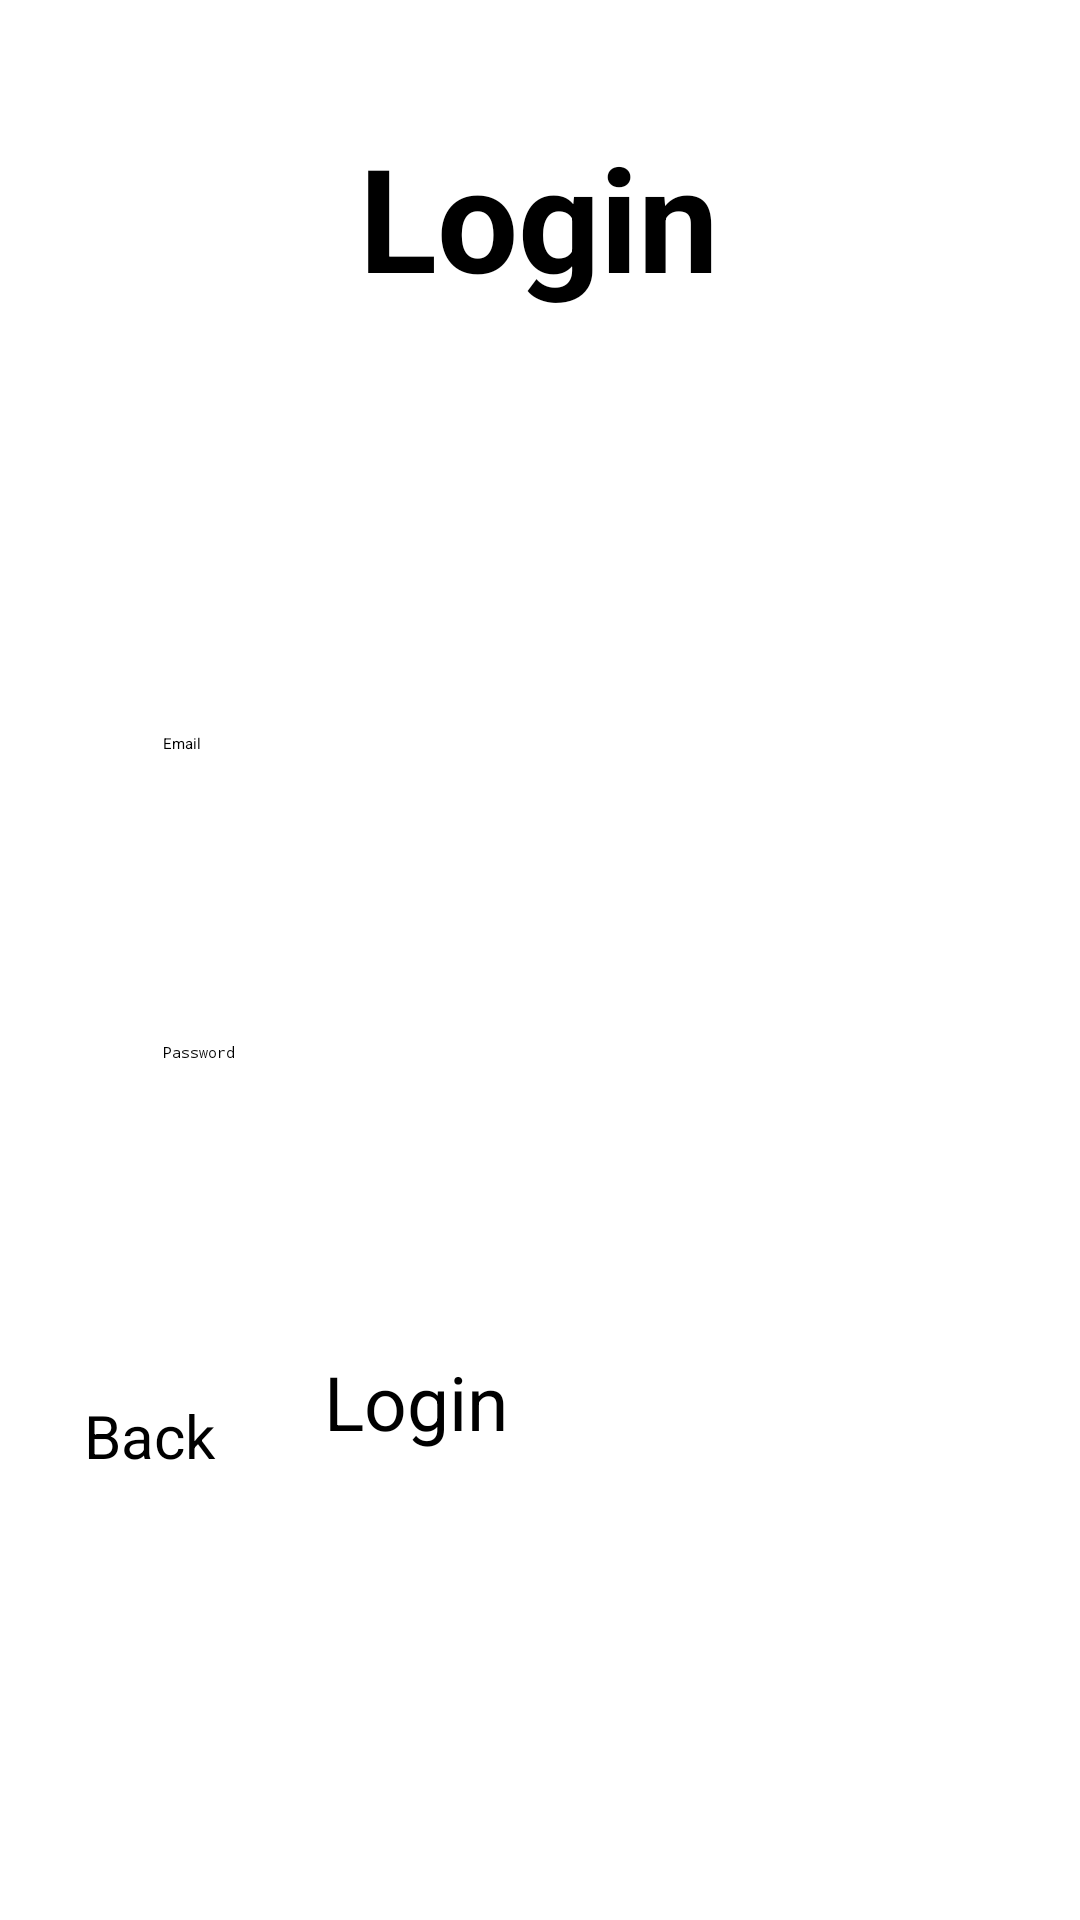

This screen was rendered from an Android layout file. Write that file and the resources it references.
<!-- AndroidManifest.xml: application theme Theme.BudgetBuddy -->
<!-- res/layout/activity_login.xml -->
<?xml version="1.0" encoding="utf-8"?>
<androidx.constraintlayout.widget.ConstraintLayout xmlns:android="http://schemas.android.com/apk/res/android"
    xmlns:app="http://schemas.android.com/apk/res-auto"
    xmlns:tools="http://schemas.android.com/tools"
    android:id="@+id/main"
    android:layout_width="match_parent"
    android:layout_height="match_parent"
    tools:context=".Login">

    <TextView
        android:id="@+id/textView2"
        android:layout_width="wrap_content"
        android:layout_height="wrap_content"
        android:layout_marginTop="40dp"
        android:text="Login"
        android:textSize="48sp"
        android:textStyle="bold"
        app:layout_constraintEnd_toEndOf="parent"
        app:layout_constraintHorizontal_bias="0.498"
        app:layout_constraintStart_toStartOf="parent"
        app:layout_constraintTop_toTopOf="parent" />

    <EditText
        android:id="@+id/loginEmail"
        android:layout_width="0dp"
        android:layout_height="55dp"
        android:layout_marginTop="140dp"
        android:hint="Email"
        android:inputType="textEmailAddress"
        app:layout_constraintEnd_toEndOf="parent"
        app:layout_constraintHorizontal_bias="0.504"
        app:layout_constraintStart_toStartOf="parent"
        app:layout_constraintTop_toBottomOf="@+id/textView2"
        app:layout_constraintWidth_percent="0.7" />

    <EditText
        android:id="@+id/loginPassword"
        android:layout_width="0dp"
        android:layout_height="55dp"
        android:layout_marginTop="48dp"
        android:hint="Password"
        android:inputType="textPassword"
        app:layout_constraintEnd_toEndOf="parent"
        app:layout_constraintHorizontal_bias="0.504"
        app:layout_constraintStart_toStartOf="parent"
        app:layout_constraintTop_toBottomOf="@id/loginEmail"
        app:layout_constraintWidth_percent="0.7" />

    <Button
        android:id="@+id/loginButton"
        android:layout_width="143dp"
        android:layout_height="68dp"
        android:layout_marginTop="48dp"
        android:text="Login"
        android:textSize="25sp"
        app:layout_constraintEnd_toEndOf="parent"
        app:layout_constraintHorizontal_bias="0.498"
        app:layout_constraintStart_toStartOf="parent"
        app:layout_constraintTop_toBottomOf="@id/loginPassword" />

    <Button
        android:id="@+id/loginback"
        android:layout_width="118dp"
        android:layout_height="55dp"
        android:layout_marginStart="28dp"
        android:layout_marginBottom="120dp"
        android:text="Back"
        android:textSize="20sp"
        app:layout_constraintBottom_toBottomOf="parent"
        app:layout_constraintStart_toStartOf="parent" />

</androidx.constraintlayout.widget.ConstraintLayout>
<!-- resources referenced by this layout -->
<resources>
  <style name="Theme.BudgetBuddy" parent="Base.Theme.BudgetBuddy">
      
      <item name="android:navigationBarColor">@android:color/transparent</item>
      <item name="android:statusBarColor">@android:color/transparent</item>
      <item name="android:windowLightStatusBar">?attr/isLightTheme</item>
    </style>
</resources>
